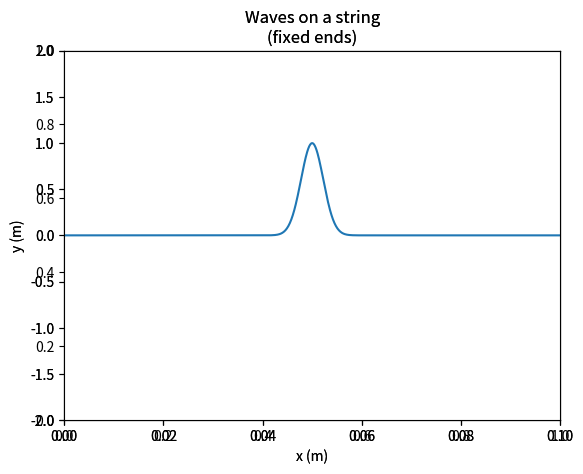

This figure's Python source:
import numpy as np
import matplotlib.pyplot as plt
import matplotlib.animation as animation

class WaveSimulationConfig:

    def __init__(self, string_dimension, k, x_init, r):
        self.string_dimension = string_dimension
        self.x = np.linspace(1 / string_dimension, 1, num = string_dimension)
        self.y_dimension = np.zeros(string_dimension)
        self.x_init = x_init
        self.k = k
        self.initial_position = np.exp(-1 * self.k * (self.x - x_init)**2)
        self.y_current = self.initial_position
        self.y_previous = self.initial_position
        self.y_next = np.zeros(string_dimension)
        self.r = r
        self.simulation_data = []

class WaveSimulation:

    def __init__(self, wave_simulation_config):
        self.config = wave_simulation_config

    def reset_y_axis(self):
        self.config.y_next = np.zeros(self.config.string_dimension)

    def propagate(self):
        self.reset_y_axis()
        for step in range(2, self.config.string_dimension-1):
            self.config.y_next[step] = 2 * (1 - self.config.r**2) * self.config.y_current[step] - \
                                       self.config.y_previous[step] + (self.config.r**2) * \
                                       (self.config.y_current[step+1] + self.config.y_current[step-1])
        self.config.simulation_data.append([self.config.y_next])
        self.config.y_previous = self.config.y_current
        self.config.y_current = self.config.y_next

    def simulate(self, nmax):
        for steps in range(1, nmax):
            self.propagate()


simulation_config = WaveSimulationConfig(1000, 1000, 0.5, 1)
wave_simulation = WaveSimulation(simulation_config)
wave_simulation.simulate(1000)


#for step in range(1, simulation_config.string_dimension):
#    X = simulation_config.x / simulation_config.string_dimension
#    Y = simulation_config.simulation_data[step]
#    plt.plot(X, Y[0])
#    plt.show()

f, ax = plt.subplots()

def animate(step):
    ax = plt.axes(title='Waves on a string\n(fixed ends)', xlim=(0, 0.1), ylim=(-2, 2), xlabel='x (m)', ylabel='y (m)')
    p, = ax.plot([], [])
    X = (simulation_config.x / simulation_config.string_dimension)* 100
    Y = simulation_config.simulation_data[step]
    p.set_data(X, Y[0])
    return p,

gif = animation.FuncAnimation(f, animate, interval=simulation_config.string_dimension, frames=25, blit=True)
plt.show()

